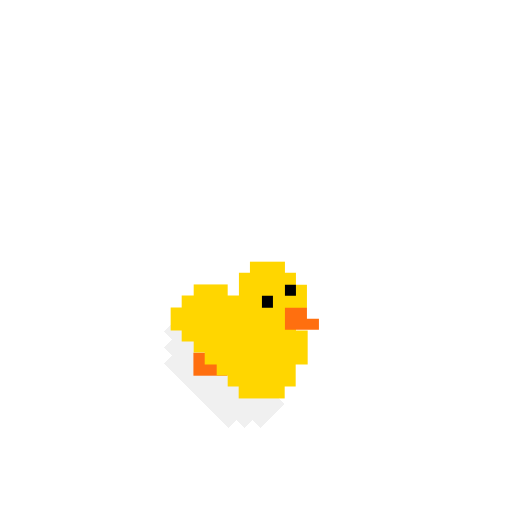
t = 0.00 s
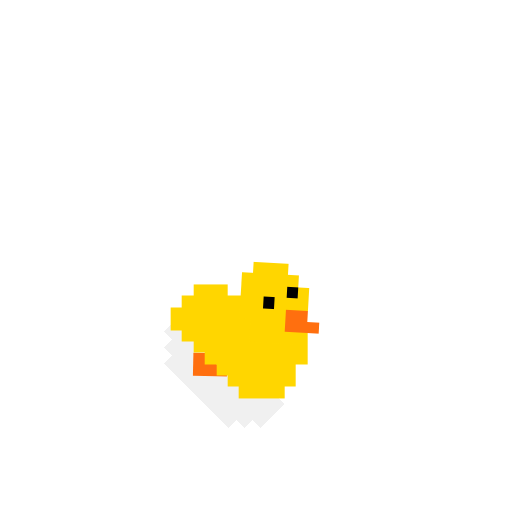
t = 0.15 s
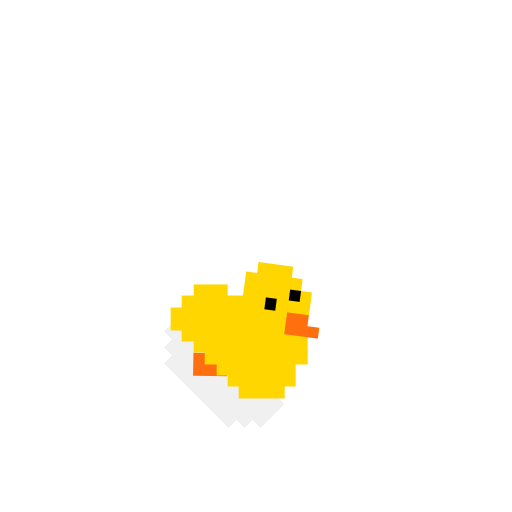
t = 0.45 s
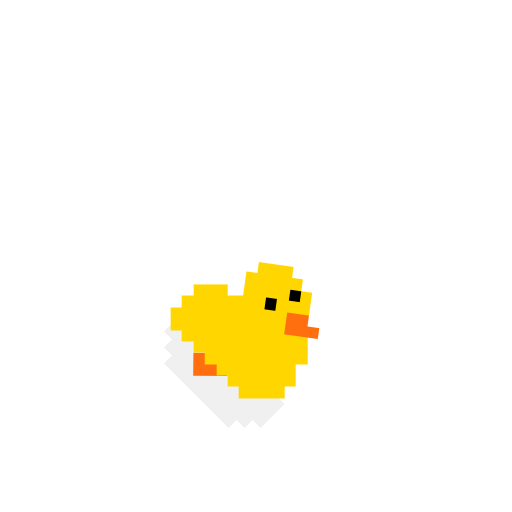
t = 0.60 s
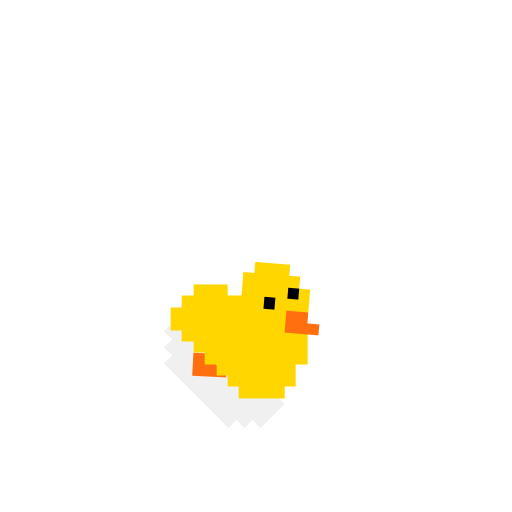
t = 0.75 s
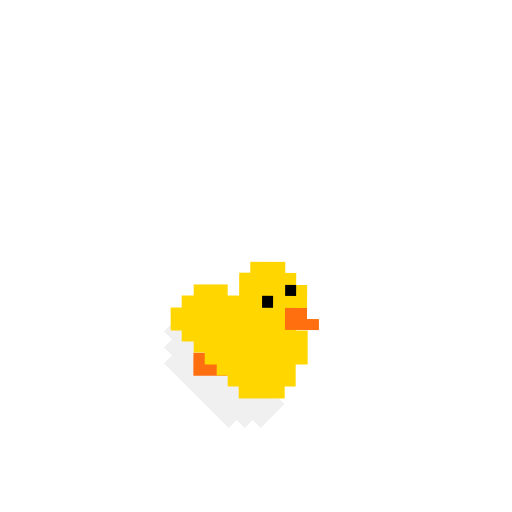
t = 1.05 s

The animated SVG that drew these frames (rendered in a browser with its animation timeline set to each time). Animation: 2 CSS @keyframes rules; one cycle of 1.20 s, repeats indefinitely.

<svg xmlns="http://www.w3.org/2000/svg" viewBox="-15 -25 45 45" shape-rendering="crispEdges">
  <!--
    Little Chick — base idle (head bob + leg walk)
    Keyframe prefix: lchick-base-
  -->
  <style>
    @keyframes lchick-base-head {
      0%   { transform: translate(6px, -2px) rotate(0deg); }
      50%  { transform: translate(6.8px, -2.1px) rotate(8deg); }
      100% { transform: translate(6px, -2px) rotate(0deg); }
    }
    @keyframes lchick-base-leg {
      0%   { transform: translate(2px, 6px) rotate(0deg); }
      50%  { transform: translate(2px, 6px) rotate(3deg); }
      100% { transform: translate(2px, 6px) rotate(0deg); }
    }
    #little-chick-head {
      animation-name: lchick-base-head;
      animation-duration: 1.2s;
      animation-iteration-count: infinite;
    }
    #lchick-base-leg {
      animation-name: lchick-base-leg;
      animation-duration: 0.5s;
      animation-iteration-count: 360;
      animation-timing-function: ease-in;
    }
  </style>

  <!-- Shadow -->
  <g transform="translate(-2, 2)">
    <rect width="12" height="3"
      transform="matrix(0.707107 0.707107 0.707107 -0.707107 1.41422 2.12132)" fill="#6F6F6F"
      fill-opacity="0.1"/>
    <rect width="10" height="1"
      transform="matrix(0.707107 0.707107 0.707107 -0.707107 1.41422 3.53553)" fill="#6F6F6F"
      fill-opacity="0.1"/>
    <rect width="8" height="1"
      transform="matrix(0.707107 0.707107 0.707107 -0.707107 1.41422 4.94975)" fill="#6F6F6F"
      fill-opacity="0.1"/>
  </g>


  <!-- Leg -->
  <g id="lchick-base-leg" transform="translate(2, 6)">
    <rect width="2" height="2" fill="#FF6F0F"/>
    <rect x="1" y="1" width="2" height="1" fill="#FF6F0F"/>
  </g>

  <!-- Body -->
  <g id="lchick-base-body">
    <rect width="6" height="1" transform="matrix(-1 0 0 1 7 4)" fill="#FFD600"/>
    <rect x="3" y="5" width="5" height="2" fill="#FFD600"/>
    <rect width="9" height="3" transform="matrix(-1 0 0 1 12 4)" fill="#FFD600"/>
    <rect width="6" height="1" transform="matrix(-1 0 0 1 11 8)" fill="#FFD600"/>
    <rect width="7" height="1" transform="matrix(-1 0 0 1 11 7)" fill="#FFD600"/>
    <rect width="4" height="1" transform="matrix(-1 0 0 1 10 9)" fill="#FFD600"/>
    <rect width="6" height="1" transform="matrix(-1 0 0 1 7 1)" fill="#FFD600"/>
    <rect width="1" height="1" transform="matrix(-1 0 0 1 3 5)" fill="#FFD600"/>
    <rect width="3" height="1" transform="matrix(-1 0 0 1 5 0)" fill="#FFD600"/>
    <rect width="7" height="2" transform="matrix(-1 0 0 1 7 2)" fill="#FFD600"/>
    <rect x="1" y="2" width="5" height="2" fill="#FFD600"/>
    <rect x="2" y="1" width="3" height="2" fill="#FFD600"/>
    <rect x="2" y="3" width="5" height="2" fill="#FFD600"/>
    <rect x="4" y="2" width="7" height="5" fill="#FFD600"/>
    <rect x="5" y="7" width="5" height="1" fill="#FFD600"/>
    <rect x="6" y="8" width="4" height="1" fill="#FFD600"/>
  </g>

  <!-- Head (animated — accessory anchor) -->
  <g id="little-chick-head" transform="translate(6, -2)">
    <rect x="1" y="1" width="4" height="6" fill="#FFD600"/>
    <rect width="1" height="4" transform="matrix(-1 0 0 1 1 1)" fill="#FFD600"/>
    <rect width="1" height="1" transform="matrix(-1 0 0 1 5 1)" fill="#FFD600"/>
    <rect width="1" height="4" transform="matrix(-1 0 0 1 6 2)" fill="#FFD600"/>
    <rect width="3" height="1" transform="matrix(-1 0 0 1 4 0)" fill="#FFD600"/>
    <!-- Beak -->
    <rect x="4" y="4" width="2" height="2" fill="#FF6F0F"/>
    <rect x="5" y="5" width="2" height="1" fill="#FF6F0F"/>
    <!-- Eyes -->
    <rect x="2" y="3" width="1" height="1" fill="black"/>
    <rect x="4" y="2" width="1" height="1" fill="black"/>
  </g>
</svg>
